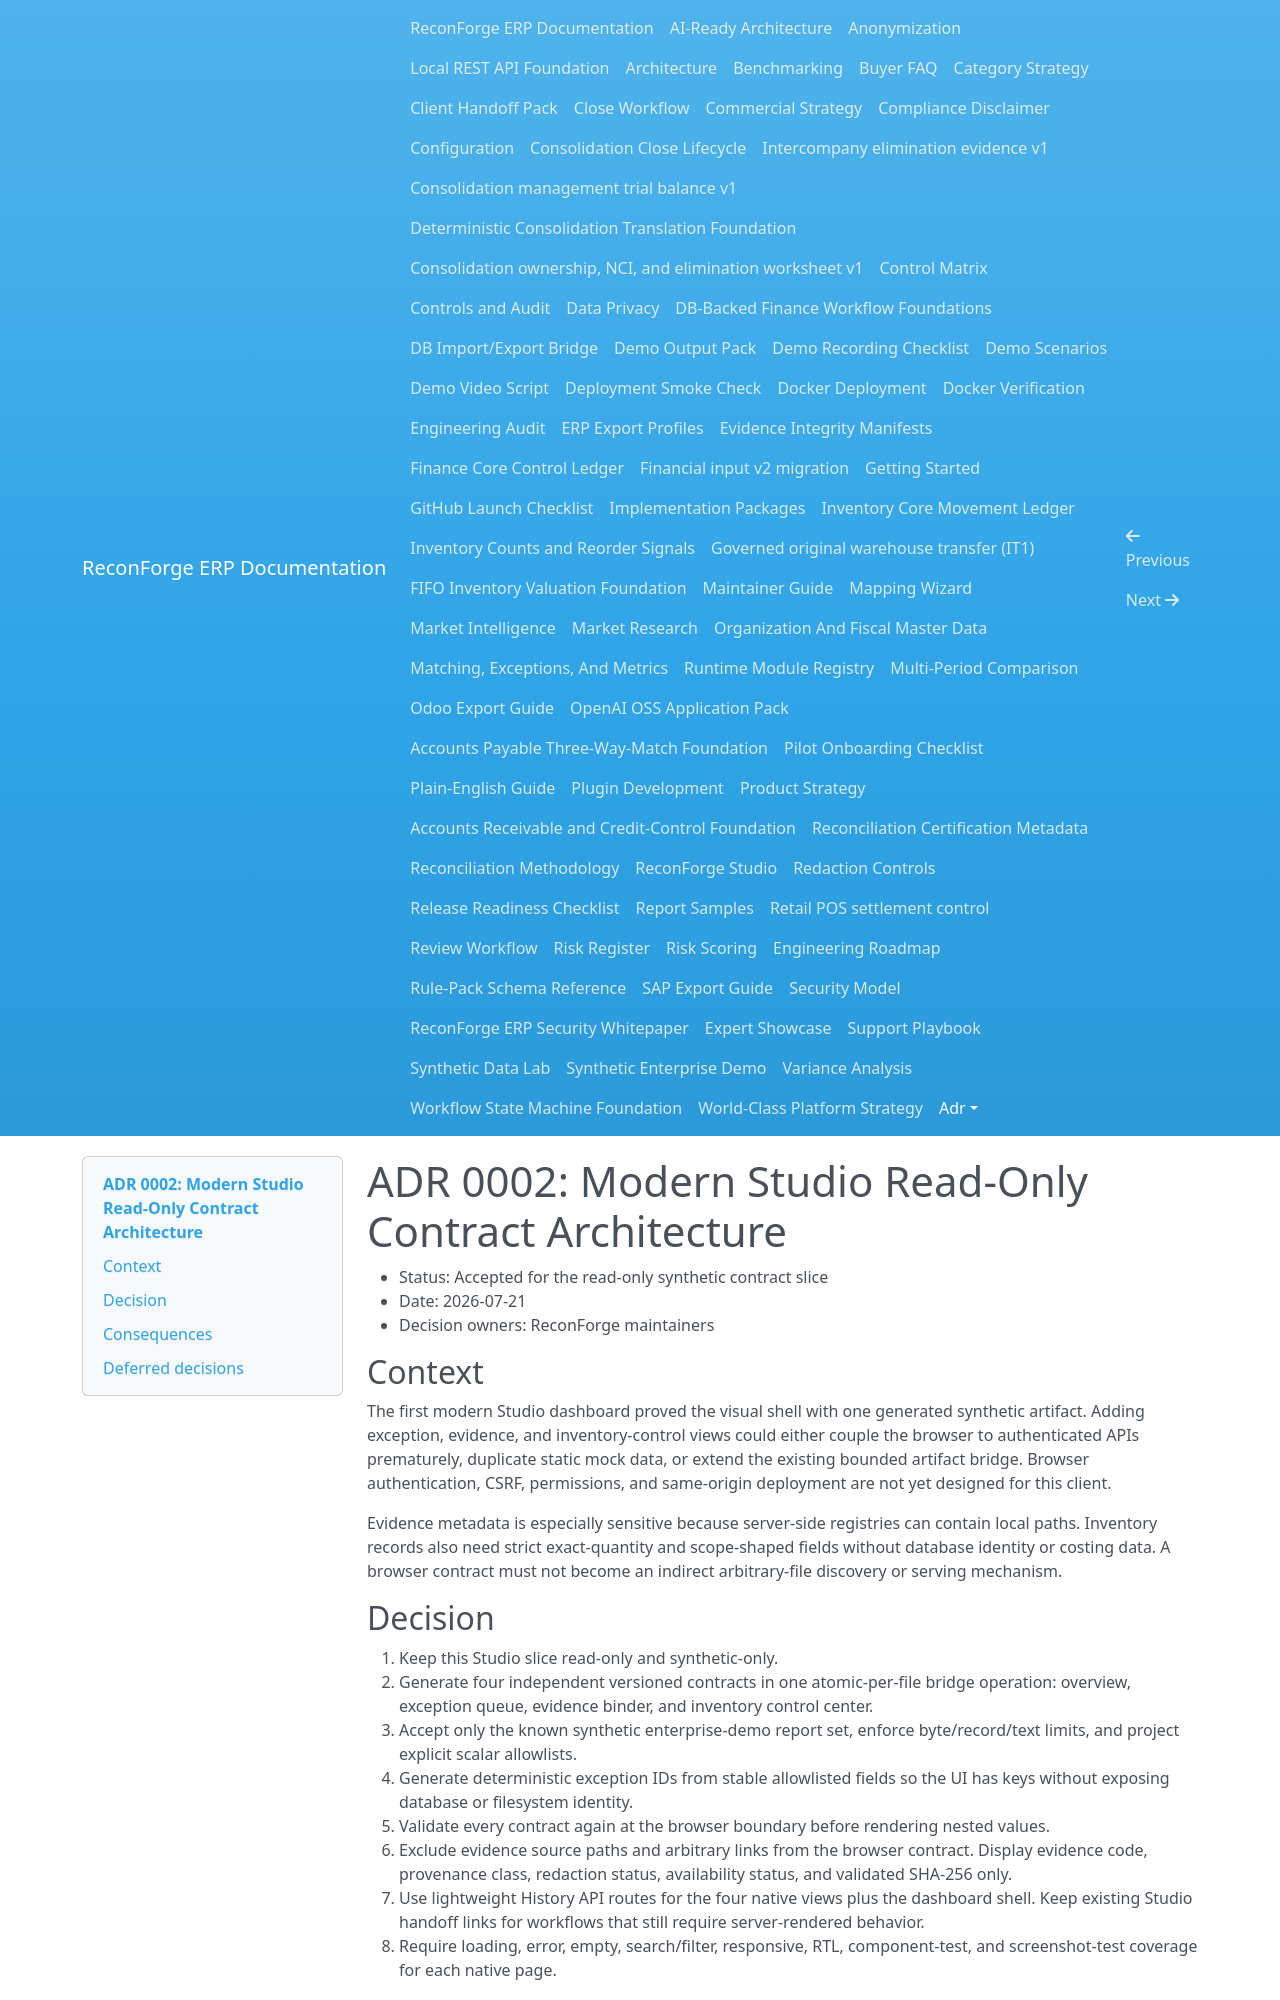

repository: amrzainmubarak/reconforge-erp · page: adr/0002-ui-architecture/index.html · generator: mkdocs

# ADR 0002: Modern Studio Read-Only Contract Architecture

- Status: Accepted for the read-only synthetic contract slice
- Date: 2026-07-21
- Decision owners: ReconForge maintainers

## Context

The first modern Studio dashboard proved the visual shell with one generated synthetic artifact. Adding exception, evidence, and inventory-control views could either couple the browser to authenticated APIs prematurely, duplicate static mock data, or extend the existing bounded artifact bridge. Browser authentication, CSRF, permissions, and same-origin deployment are not yet designed for this client.

Evidence metadata is especially sensitive because server-side registries can contain local paths. Inventory records also need strict exact-quantity and scope-shaped fields without database identity or costing data. A browser contract must not become an indirect arbitrary-file discovery or serving mechanism.

## Decision

1. Keep this Studio slice read-only and synthetic-only.
2. Generate four independent versioned contracts in one atomic-per-file bridge operation: overview, exception queue, evidence binder, and inventory control center.
3. Accept only the known synthetic enterprise-demo report set, enforce byte/record/text limits, and project explicit scalar allowlists.
4. Generate deterministic exception IDs from stable allowlisted fields so the UI has keys without exposing database or filesystem identity.
5. Validate every contract again at the browser boundary before rendering nested values.
6. Exclude evidence source paths and arbitrary links from the browser contract. Display evidence code, provenance class, redaction status, availability status, and validated SHA-256 only.
7. Use lightweight History API routes for the four native views plus the dashboard shell. Keep existing Studio handoff links for workflows that still require server-rendered behavior.
8. Require loading, error, empty, search/filter, responsive, RTL, component-test, and screenshot-test coverage for each native page.

## Consequences

### Positive

- The pages are driven by genuine ReconForge-generated synthetic outputs rather than disconnected UI fixtures.
- The frontend and generator share published JSON Schema contracts with explicit versioning.
- Exception filtering, evidence inspection, and inventory-control exploration work with no external calls after the local build.
- Evidence paths remain confined to server-side/local workflow boundaries.
- Future API integration can replace individual loaders without redesigning the page shell.
